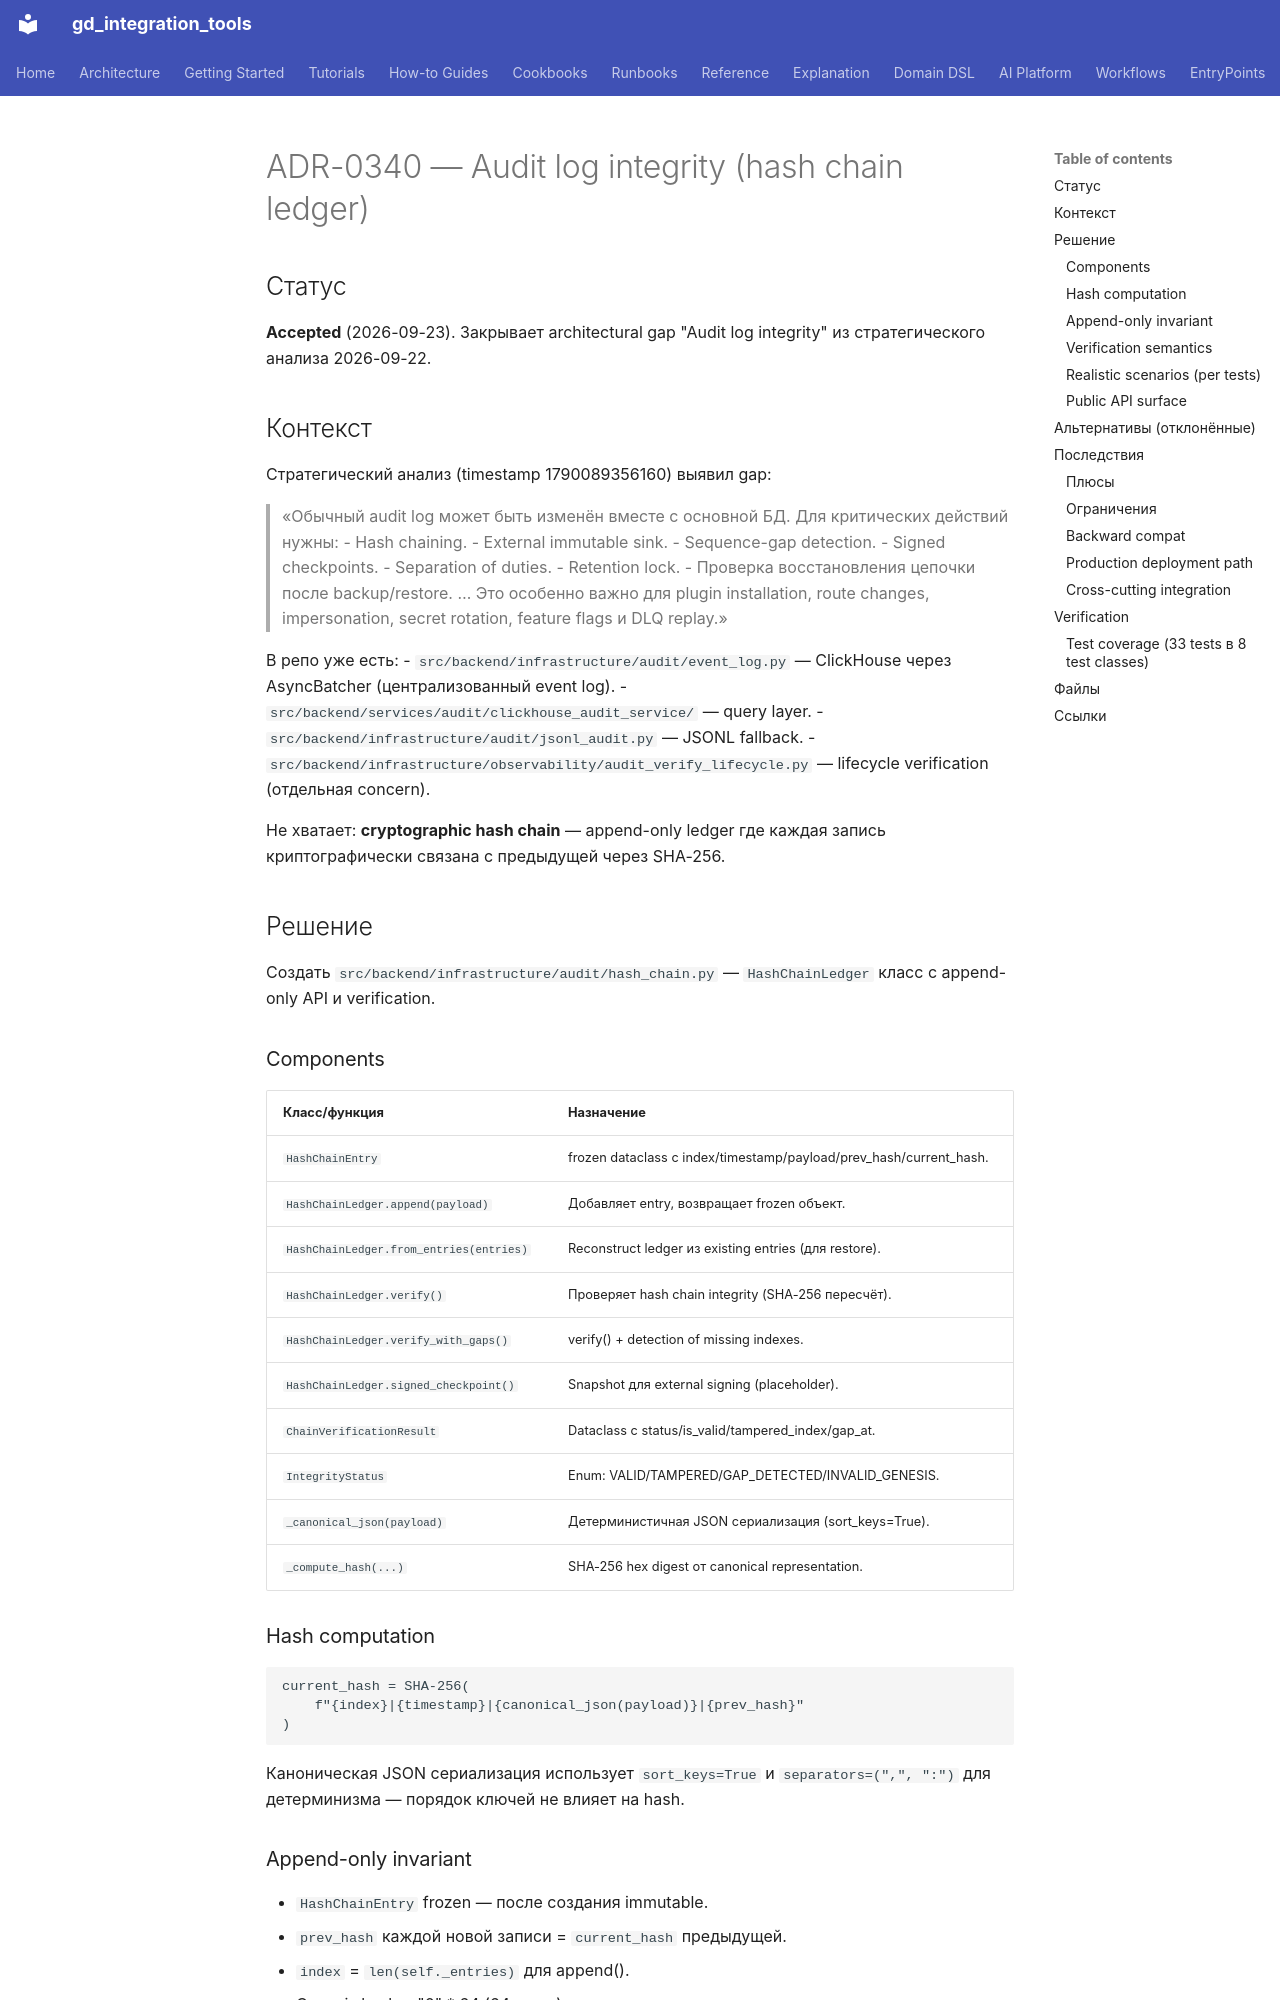

repository: IvanKorch1289/gd_integration_tools · page: adr/0340-w11-p2-1-audit-hash-chain/index.html · generator: mkdocs

# ADR-0340 — Audit log integrity (hash chain ledger)

## Статус

**Accepted** (2026-09-23). Закрывает architectural gap "Audit log integrity"
из стратегического анализа 2026-09-22.

## Контекст

Стратегический анализ (timestamp 1790089356160) выявил gap:

> «Обычный audit log может быть изменён вместе с основной БД. Для
> критических действий нужны:
>   - Hash chaining.
>   - External immutable sink.
>   - Sequence-gap detection.
>   - Signed checkpoints.
>   - Separation of duties.
>   - Retention lock.
>   - Проверка восстановления цепочки после backup/restore.
> …
> Это особенно важно для plugin installation, route changes,
> impersonation, secret rotation, feature flags и DLQ replay.»

В репо уже есть:
- ``src/backend/infrastructure/audit/event_log.py`` — ClickHouse через
  AsyncBatcher (централизованный event log).
- ``src/backend/services/audit/clickhouse_audit_service/`` — query layer.
- ``src/backend/infrastructure/audit/jsonl_audit.py`` — JSONL fallback.
- ``src/backend/infrastructure/observability/audit_verify_lifecycle.py`` —
  lifecycle verification (отдельная concern).

Не хватает: **cryptographic hash chain** — append-only ledger где
каждая запись криптографически связана с предыдущей через SHA-256.

## Решение

Создать ``src/backend/infrastructure/audit/hash_chain.py`` —
``HashChainLedger`` класс с append-only API и verification.

### Components

| Класс/функция | Назначение |
|---|---|
| ``HashChainEntry`` | frozen dataclass с index/timestamp/payload/prev_hash/current_hash. |
| ``HashChainLedger.append(payload)`` | Добавляет entry, возвращает frozen объект. |
| ``HashChainLedger.from_entries(entries)`` | Reconstruct ledger из existing entries (для restore). |
| ``HashChainLedger.verify()`` | Проверяет hash chain integrity (SHA-256 пересчёт). |
| ``HashChainLedger.verify_with_gaps()`` | verify() + detection of missing indexes. |
| ``HashChainLedger.signed_checkpoint()`` | Snapshot для external signing (placeholder). |
| ``ChainVerificationResult`` | Dataclass с status/is_valid/tampered_index/gap_at. |
| ``IntegrityStatus`` | Enum: VALID/TAMPERED/GAP_DETECTED/INVALID_GENESIS. |
| ``_canonical_json(payload)`` | Детерминистичная JSON сериализация (sort_keys=True). |
| ``_compute_hash(...)`` | SHA-256 hex digest от canonical representation. |

### Hash computation

```
current_hash = SHA-256(
    f"{index}|{timestamp}|{canonical_json(payload)}|{prev_hash}"
)
```

Каноническая JSON сериализация использует ``sort_keys=True`` и
``separators=(",", ":")`` для детерминизма — порядок ключей не влияет на hash.

### Append-only invariant

- ``HashChainEntry`` frozen — после создания immutable.
- ``prev_hash`` каждой новой записи = ``current_hash`` предыдущей.
- ``index`` = ``len(self._entries)`` для append().
- Genesis hash = "0" * 64 (64 zeros).
